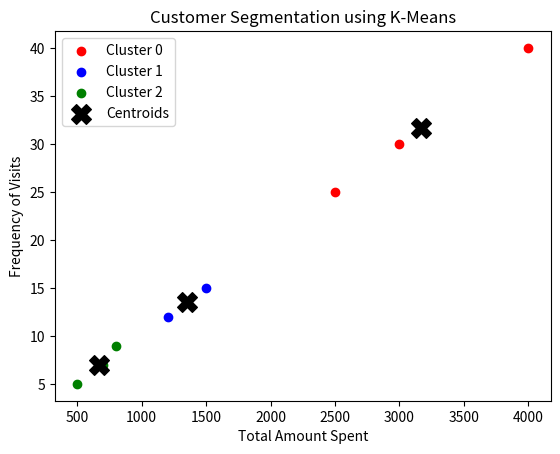

Here is the Python script that generated this plot:
import pandas as pd
import numpy as np
import matplotlib.pyplot as plt

# -------------------------------
# Step 1: Example Dataset
# -------------------------------
data = {
    'CustomerID': [1, 2, 3, 4, 5, 6, 7, 8],
    'TotalSpent': [500, 1500, 700, 3000, 2500, 800, 1200, 4000],
    'Frequency':  [5, 15, 7, 30, 25, 9, 12, 40]
}
df = pd.DataFrame(data)

X = df[['TotalSpent', 'Frequency']].values

# -------------------------------
# Step 2: K-Means Functions
# -------------------------------
def initialize_centroids(X, k):
    np.random.seed(42)
    random_idx = np.random.choice(len(X), k, replace=False)
    return X[random_idx]

def assign_clusters(X, centroids):
    distances = np.linalg.norm(X[:, np.newaxis] - centroids, axis=2)
    return np.argmin(distances, axis=1)

def update_centroids(X, labels, k):
    return np.array([X[labels == i].mean(axis=0) for i in range(k)])

def kmeans(X, k, max_iters=100, tol=1e-4):
    centroids = initialize_centroids(X, k)
    for _ in range(max_iters):
        labels = assign_clusters(X, centroids)
        new_centroids = update_centroids(X, labels, k)
        if np.all(np.abs(new_centroids - centroids) < tol):
            break
        centroids = new_centroids
    return labels, centroids

# -------------------------------
# Step 3: Run K-Means
# -------------------------------
k = 3  # choose number of clusters
labels, centroids = kmeans(X, k)

# Assign cluster labels to dataset
df['Cluster'] = labels

print("Clustered Data:\n", df)
print("\nCluster Centers:\n", centroids)

# -------------------------------
# Step 4: Visualization
# -------------------------------
colors = ['red', 'blue', 'green']
for i in range(k):
    plt.scatter(X[labels == i, 0], X[labels == i, 1], c=colors[i], label=f"Cluster {i}")
plt.scatter(centroids[:, 0], centroids[:, 1], c='black', marker='X', s=200, label="Centroids")
plt.xlabel("Total Amount Spent")
plt.ylabel("Frequency of Visits")
plt.title("Customer Segmentation using K-Means")
plt.legend()
plt.show()
